Run: headless pygame with SDL's dummy video driver; simulated clock (each Clock.tick advances the game by its frame time, no real sleeping); random seed 0; keys injected as events and as key.get_pressed() state; no mouse input.
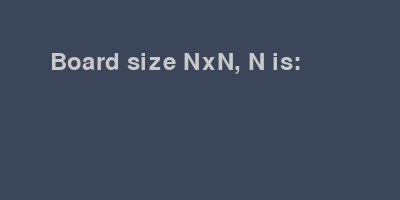
Frame 1 of 4 · flips 1–60 · no input
Frame 2 of 4 · flips 61–180 · tapped SPACE, RETURN · held RIGHT (→), D · screen unchanged from frame 1, image omitted
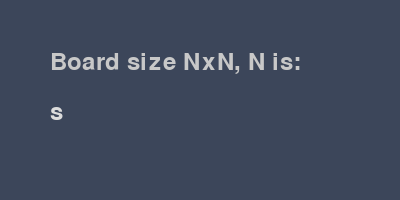
Frame 3 of 4 · flips 181–300 · held DOWN (↓), S
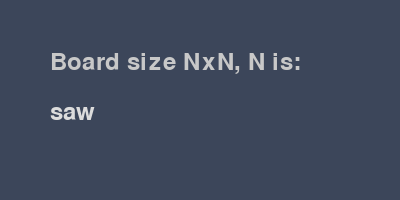
Frame 4 of 4 · flips 301–420 · held LEFT (←), A, UP (↑), W

The pygame program that drew these frames:

import itertools
import pygame as pg
import sys

def get_even_positive_input():
    pg.init()

    # Set up the window
    window_size = (400, 200)
    screen = pg.display.set_mode(window_size)
    pg.display.set_caption("BYTE | Set your dimensions")

    # Set up fonts
    font = pg.font.Font(None, 36)
    input_text = ""

    while True:
        for event in pg.event.get():
            if event.type == pg.QUIT:
                pg.quit()
                sys.exit()
            elif event.type == pg.KEYDOWN:
                if event.key == pg.K_RETURN:
                    # If Enter key is pressed, check if the input is a valid even positive number
                    try:
                        number = int(input_text)
                        if number > 0 and number % 2 == 0:
                            pg.quit()
                            return number
                        else:
                            # If not a valid input, clear the input_text
                            input_text = ""
                    except ValueError:
                        # If not a valid integer, clear the input_text
                        input_text = ""
                elif event.key == pg.K_BACKSPACE:
                    # If Backspace key is pressed, remove the last character
                    input_text = input_text[:-1]
                else:
                    # Append other keypresses to the input_text
                    input_text += event.unicode

        # Draw the input prompt
        screen.fill((60, 70, 90))
        prompt_text = font.render("Board size NxN, N is:", True, (200, 200, 200))
        input_prompt = font.render(input_text, True, (220, 220, 220))
        screen.blit(prompt_text, (50, 50))
        screen.blit(input_prompt, (50, 100))

        pg.display.flip()
        
if __name__ == '__main__':

    n = get_even_positive_input()

    pg.init()

    BLACK = pg.Color(192, 192, 192)
    WHITE = pg.Color(105, 105, 105)

    screen = pg.display.set_mode((1280, 720))
    clock = pg.time.Clock()

    colors = itertools.cycle((WHITE, BLACK))
    tile_size = 75

    width, height = n * tile_size, n * tile_size
    background = pg.Surface((width, height))

    for y in range(0, height, tile_size):
        for x in range(0, width, tile_size):
            rect = (x, y, tile_size, tile_size)
            pg.draw.rect(background, next(colors), rect)
        next(colors)

    game_exit = False
    while not game_exit:
        for event in pg.event.get():
            if event.type == pg.QUIT:
                game_exit = True

        screen.fill((60, 70, 90))
        screen.blit(background, (300, 80))

        pg.display.flip()
        clock.tick(30)

    pg.quit()
